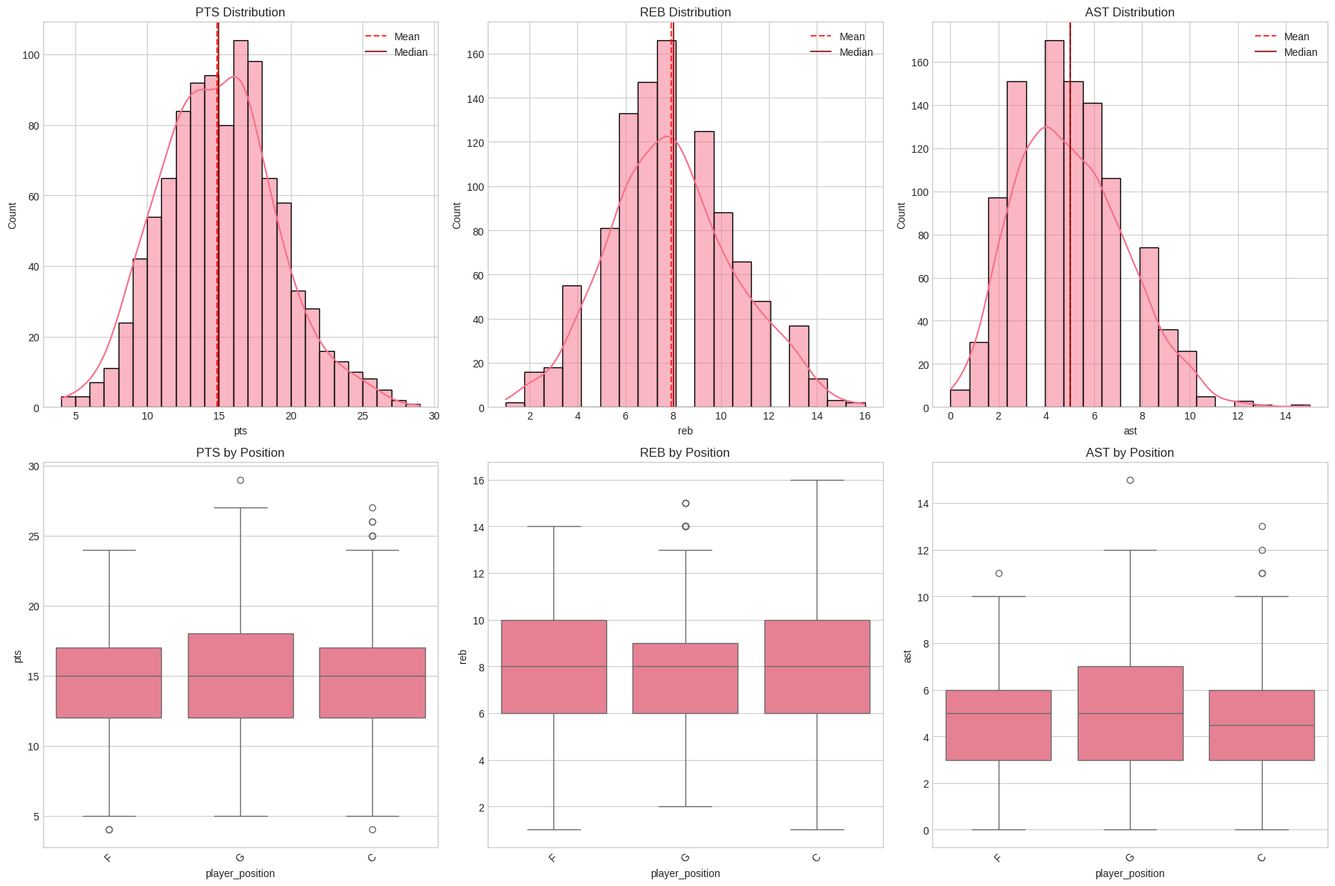
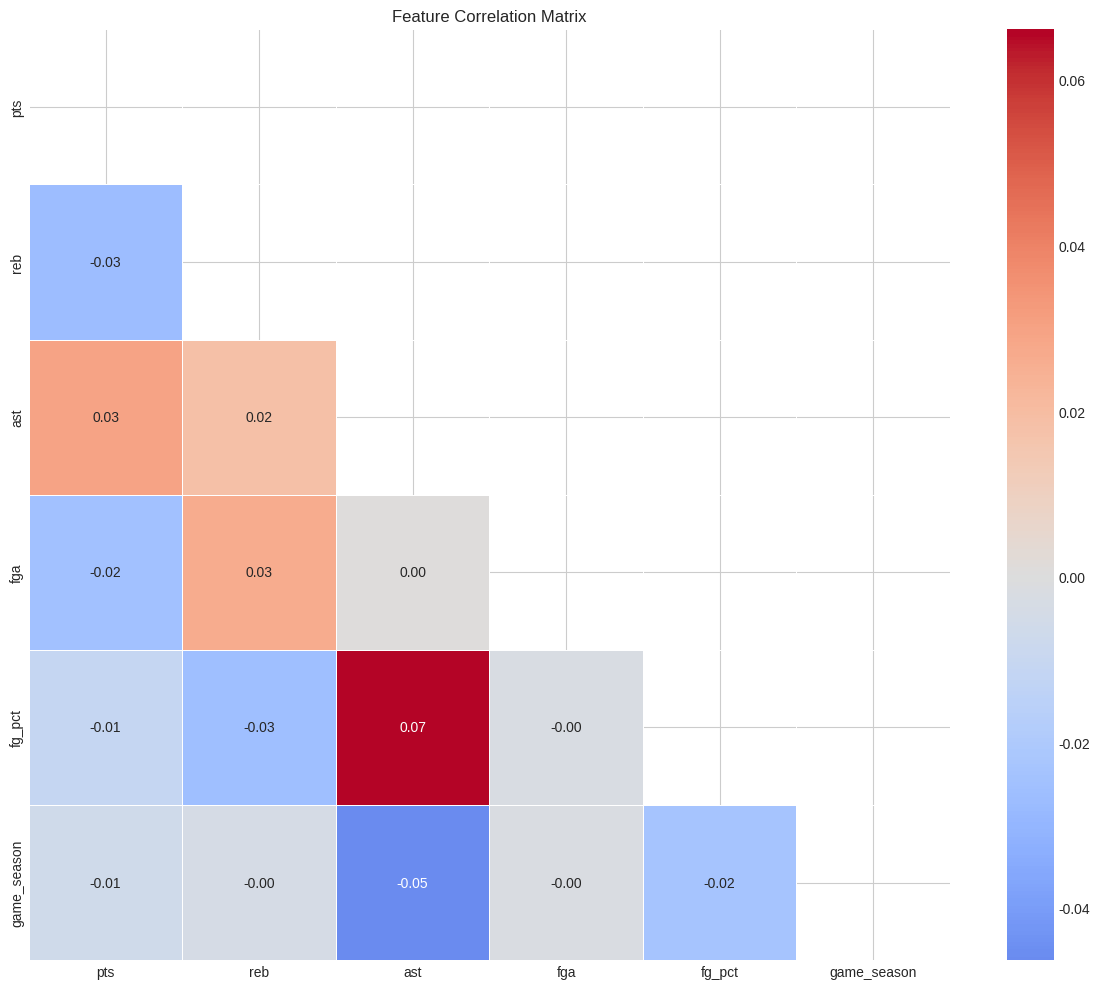
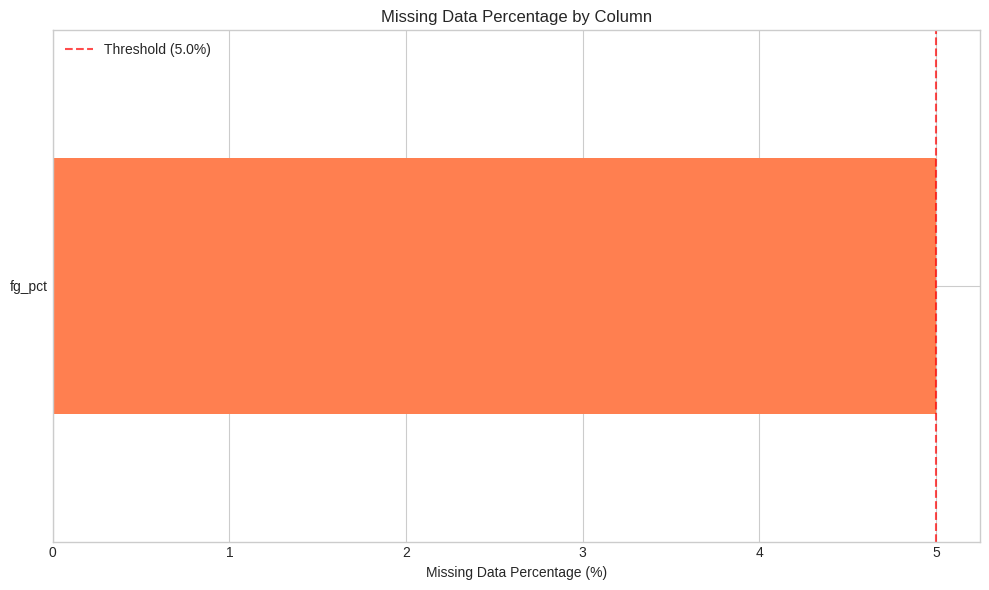
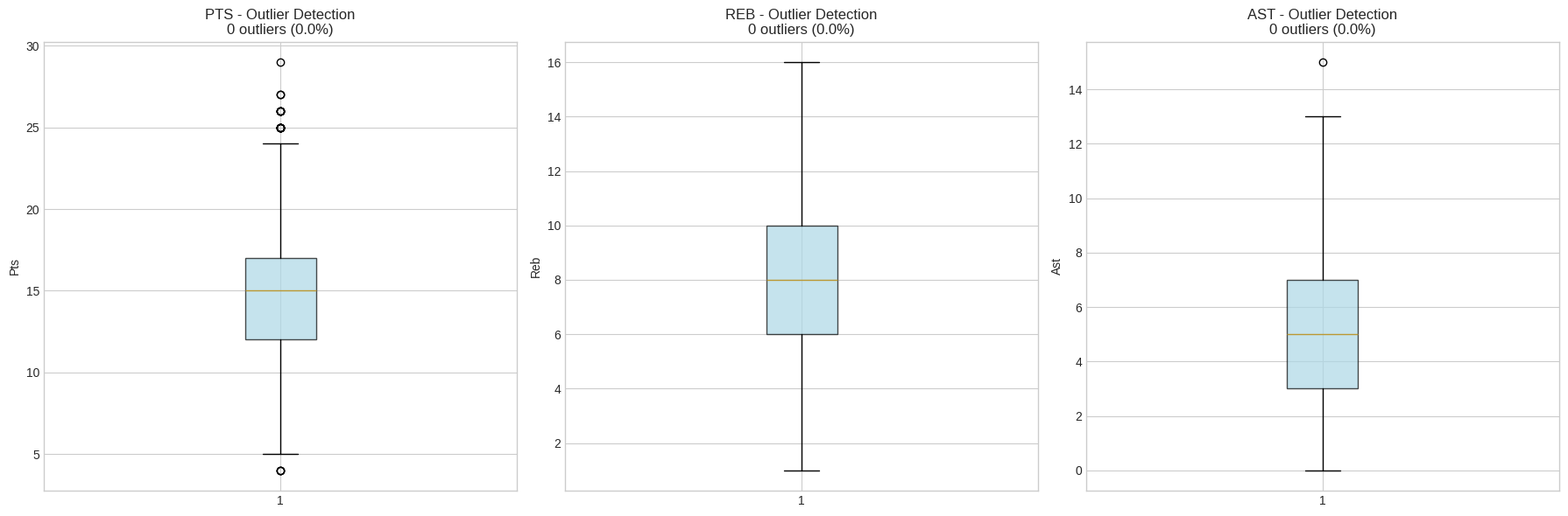

Source code (Python) for these figures, in order:
"""
NBA Player Performance EDA Module

A comprehensive exploratory data analysis module for NBA player performance prediction
following 2025 data science best practices.

Author: Christopher Bratkovics
Created: 2025
"""

import logging
import os
import warnings
from pathlib import Path
from typing import Dict, List, Optional, Tuple, Any, Union

import matplotlib.pyplot as plt
import numpy as np
import pandas as pd
import seaborn as sns
from scipy import stats
from dataclasses import dataclass
from abc import ABC, abstractmethod

# Configure logging
logging.basicConfig(level=logging.INFO)
logger = logging.getLogger(__name__)

# Suppress warnings for cleaner output
warnings.filterwarnings('ignore', category=FutureWarning)
warnings.filterwarnings('ignore', category=UserWarning)


@dataclass
class EDAConfig:
    """Configuration class for EDA parameters and settings."""
    
    # Plot styling
    plot_style: str = 'seaborn-v0_8-whitegrid'
    color_palette: str = 'husl'
    figure_dpi: int = 300
    save_format: str = 'png'
    
    # Analysis parameters
    target_variables: List[str] = None
    correlation_threshold: float = 0.8
    missing_data_threshold: float = 5.0  # Percentage
    outlier_method: str = 'iqr'  # 'iqr' or 'zscore'
    outlier_threshold: float = 3.0
    
    # File paths
    viz_dir: str = "visuals/EDA"
    report_dir: str = "reports"
    
    def __post_init__(self):
        if self.target_variables is None:
            self.target_variables = ['pts', 'reb', 'ast']


class BaseEDAAnalyzer(ABC):
    """Abstract base class for EDA analyzers."""
    
    def __init__(self, config: EDAConfig):
        self.config = config
        self.results = {}
    
    @abstractmethod
    def analyze(self, df: pd.DataFrame) -> Dict[str, Any]:
        """Perform the analysis and return results."""
        pass
    
    def _setup_plotting(self):
        """Setup consistent plotting style."""
        plt.style.use(self.config.plot_style)
        sns.set_palette(self.config.color_palette)


class DataQualityAnalyzer(BaseEDAAnalyzer):
    """Analyzer for data quality assessment including missing values and data types."""
    
    def analyze(self, df: pd.DataFrame) -> Dict[str, Any]:
        """
        Perform comprehensive data quality analysis.
        
        Args:
            df: DataFrame to analyze
            
        Returns:
            Dict containing data quality metrics
        """
        logger.info("Performing data quality analysis...")
        
        results = {
            'shape': df.shape,
            'memory_usage_mb': df.memory_usage(deep=True).sum() / 1024**2,
            'missing_data': self._analyze_missing_data(df),
            'data_types': self._analyze_data_types(df),
            'duplicates': self._analyze_duplicates(df),
            'recommendations': []
        }
        
        # Generate recommendations
        results['recommendations'] = self._generate_quality_recommendations(results, df)
        
        return results
    
    def _analyze_missing_data(self, df: pd.DataFrame) -> Dict[str, Any]:
        """Analyze missing data patterns."""
        missing_counts = df.isnull().sum()
        missing_pct = (missing_counts / len(df) * 100).round(2)
        
        return {
            'missing_counts': missing_counts.to_dict(),
            'missing_percentages': missing_pct.to_dict(),
            'critical_missing': missing_pct[missing_pct > self.config.missing_data_threshold].to_dict(),
            'completely_missing': missing_pct[missing_pct == 100].to_dict(),
            'total_missing_cells': missing_counts.sum()
        }
    
    def _analyze_data_types(self, df: pd.DataFrame) -> Dict[str, Any]:
        """Analyze data types distribution."""
        dtype_counts = df.dtypes.value_counts()
        
        return {
            'dtype_distribution': dtype_counts.to_dict(),
            'numeric_columns': df.select_dtypes(include=[np.number]).columns.tolist(),
            'categorical_columns': df.select_dtypes(include=['object', 'category']).columns.tolist(),
            'datetime_columns': df.select_dtypes(include=['datetime64']).columns.tolist()
        }
    
    def _analyze_duplicates(self, df: pd.DataFrame) -> Dict[str, Any]:
        """Analyze duplicate records."""
        total_duplicates = df.duplicated().sum()
        
        # Check for player-game duplicates if columns exist
        player_game_duplicates = 0
        if all(col in df.columns for col in ['player_id', 'game_id']):
            player_game_duplicates = df.duplicated(subset=['player_id', 'game_id']).sum()
        
        return {
            'total_duplicates': int(total_duplicates),
            'duplicate_percentage': float(total_duplicates / len(df) * 100),
            'player_game_duplicates': int(player_game_duplicates)
        }
    
    def _generate_quality_recommendations(self, results: Dict[str, Any], df: pd.DataFrame) -> List[str]:
        """Generate actionable recommendations based on data quality analysis."""
        recommendations = []
        
        # Missing data recommendations
        critical_missing = results['missing_data']['critical_missing']
        if critical_missing:
            recommendations.append(f"ADDRESS: {len(critical_missing)} columns have >{self.config.missing_data_threshold}% missing data")
        
        # Duplicate recommendations
        if results['duplicates']['total_duplicates'] > 0:
            recommendations.append(f"CLEAN: Remove {results['duplicates']['total_duplicates']} duplicate records")
        
        # Memory optimization
        if results['memory_usage_mb'] > 100:
            recommendations.append("OPTIMIZE: Consider data type optimization for large dataset")
        
        return recommendations


class TargetVariableAnalyzer(BaseEDAAnalyzer):
    """Analyzer for target variables (points, rebounds, assists)."""
    
    def analyze(self, df: pd.DataFrame) -> Dict[str, Any]:
        """
        Analyze target variable distributions and statistics.
        
        Args:
            df: DataFrame to analyze
            
        Returns:
            Dict containing target variable analysis
        """
        logger.info("Analyzing target variables...")
        
        results = {
            'available_targets': [],
            'target_statistics': {},
            'distribution_analysis': {},
            'position_analysis': {}
        }
        
        for target in self.config.target_variables:
            if target in df.columns:
                results['available_targets'].append(target)
                results['target_statistics'][target] = self._calculate_target_stats(df[target])
                results['distribution_analysis'][target] = self._analyze_distribution(df[target])
                
                # Position analysis if position column exists
                if 'player_position' in df.columns:
                    results['position_analysis'][target] = self._analyze_by_position(df, target)
        
        return results
    
    def _calculate_target_stats(self, series: pd.Series) -> Dict[str, float]:
        """Calculate comprehensive statistics for a target variable."""
        return {
            'count': int(series.count()),
            'mean': float(series.mean()),
            'median': float(series.median()),
            'std': float(series.std()),
            'min': float(series.min()),
            'max': float(series.max()),
            'q25': float(series.quantile(0.25)),
            'q75': float(series.quantile(0.75)),
            'skewness': float(stats.skew(series.dropna())),
            'kurtosis': float(stats.kurtosis(series.dropna())),
            'zero_games_pct': float((series == 0).sum() / len(series) * 100)
        }
    
    def _analyze_distribution(self, series: pd.Series) -> Dict[str, Any]:
        """Analyze distribution characteristics."""
        # Normality test
        if len(series.dropna()) > 3:
            _, normality_p = stats.normaltest(series.dropna()) if len(series.dropna()) > 8 else (np.nan, np.nan)
        else:
            normality_p = np.nan
        
        return {
            'is_normal': bool(normality_p > 0.05) if not np.isnan(normality_p) else None,
            'normality_p_value': float(normality_p) if not np.isnan(normality_p) else None,
            'distribution_type': self._classify_distribution(series)
        }
    
    def _classify_distribution(self, series: pd.Series) -> str:
        """Classify the distribution type based on skewness."""
        skew = stats.skew(series.dropna())
        if abs(skew) < 0.5:
            return 'approximately_normal'
        elif skew > 0.5:
            return 'right_skewed'
        else:
            return 'left_skewed'
    
    def _analyze_by_position(self, df: pd.DataFrame, target: str) -> Dict[str, Any]:
        """Analyze target variable by player position."""
        position_stats = df.groupby('player_position')[target].agg([
            'count', 'mean', 'median', 'std'
        ]).round(2)
        
        return {
            'position_statistics': position_stats.to_dict(),
            'position_order': position_stats.sort_values('median', ascending=False).index.tolist()
        }


class CorrelationAnalyzer(BaseEDAAnalyzer):
    """Analyzer for correlation patterns and multicollinearity detection."""
    
    def analyze(self, df: pd.DataFrame) -> Dict[str, Any]:
        """
        Perform correlation analysis for modeling preparation.
        
        Args:
            df: DataFrame to analyze
            
        Returns:
            Dict containing correlation analysis results
        """
        logger.info("Performing correlation analysis...")
        
        # Select numeric columns, excluding ID columns
        numeric_cols = df.select_dtypes(include=[np.number]).columns
        exclude_cols = [col for col in numeric_cols if 'id' in col.lower()]
        model_cols = [col for col in numeric_cols if col not in exclude_cols]
        
        if len(model_cols) <= 1:
            logger.warning("Insufficient numeric columns for correlation analysis")
            return {'error': 'Insufficient numeric columns'}
        
        # Calculate correlation matrix
        corr_matrix = df[model_cols].corr()
        
        # Find high correlation pairs
        high_corr_pairs = self._find_high_correlations(corr_matrix)
        
        return {
            'correlation_matrix': corr_matrix,
            'high_correlation_pairs': high_corr_pairs,
            'multicollinearity_risk': len(high_corr_pairs) > 0,
            'features_analyzed': model_cols,
            'correlation_summary': self._summarize_correlations(corr_matrix)
        }
    
    def _find_high_correlations(self, corr_matrix: pd.DataFrame) -> List[Tuple[str, str, float]]:
        """Find pairs of variables with high correlation."""
        high_corr_pairs = []
        
        for i in range(len(corr_matrix.columns)):
            for j in range(i+1, len(corr_matrix.columns)):
                corr_val = corr_matrix.iloc[i, j]
                if abs(corr_val) > self.config.correlation_threshold:
                    high_corr_pairs.append((
                        corr_matrix.columns[i],
                        corr_matrix.columns[j],
                        corr_val
                    ))
        
        return high_corr_pairs
    
    def _summarize_correlations(self, corr_matrix: pd.DataFrame) -> Dict[str, Any]:
        """Summarize correlation patterns."""
        # Flatten correlation matrix (excluding diagonal)
        mask = np.triu(np.ones_like(corr_matrix, dtype=bool))
        correlations = corr_matrix.mask(mask).stack().dropna()
        
        return {
            'mean_correlation': float(correlations.mean()),
            'max_correlation': float(correlations.max()),
            'min_correlation': float(correlations.min()),
            'high_correlations_count': int((abs(correlations) > self.config.correlation_threshold).sum())
        }


class OutlierAnalyzer(BaseEDAAnalyzer):
    """Analyzer for outlier detection and analysis."""
    
    def analyze(self, df: pd.DataFrame) -> Dict[str, Any]:
        """
        Detect and analyze outliers in target variables.
        
        Args:
            df: DataFrame to analyze
            
        Returns:
            Dict containing outlier analysis results
        """
        logger.info("Detecting outliers...")
        
        results = {
            'outlier_summary': {},
            'outlier_flags': {},
            'method_used': self.config.outlier_method
        }
        
        for target in self.config.target_variables:
            if target in df.columns:
                outliers = self._detect_outliers(df[target])
                results['outlier_summary'][target] = {
                    'count': int(outliers.sum()),
                    'percentage': float(outliers.sum() / len(df) * 100)
                }
                results['outlier_flags'][f'{target}_outlier'] = outliers
        
        return results
    
    def _detect_outliers(self, series: pd.Series) -> pd.Series:
        """Detect outliers using specified method."""
        if self.config.outlier_method == 'iqr':
            return self._iqr_outliers(series)
        elif self.config.outlier_method == 'zscore':
            return self._zscore_outliers(series)
        else:
            raise ValueError(f"Unknown outlier method: {self.config.outlier_method}")
    
    def _iqr_outliers(self, series: pd.Series) -> pd.Series:
        """Detect outliers using IQR method."""
        Q1 = series.quantile(0.25)
        Q3 = series.quantile(0.75)
        IQR = Q3 - Q1
        lower_bound = Q1 - self.config.outlier_threshold * IQR
        upper_bound = Q3 + self.config.outlier_threshold * IQR
        
        return (series < lower_bound) | (series > upper_bound)
    
    def _zscore_outliers(self, series: pd.Series) -> pd.Series:
        """Detect outliers using Z-score method."""
        z_scores = np.abs(stats.zscore(series.dropna()))
        return pd.Series([False] * len(series), index=series.index).where(
            series.isna(), z_scores > self.config.outlier_threshold
        )


class EDAVisualizer:
    """Class for creating EDA visualizations."""
    
    def __init__(self, config: EDAConfig):
        self.config = config
        self._setup_plotting()
    
    def _setup_plotting(self):
        """Setup consistent plotting style."""
        plt.style.use(self.config.plot_style)
        sns.set_palette(self.config.color_palette)
    
    def create_target_distribution_plots(self, df: pd.DataFrame, save: bool = False) -> plt.Figure:
        """Create comprehensive target variable distribution plots."""
        n_targets = len([t for t in self.config.target_variables if t in df.columns])
        
        if n_targets == 0:
            logger.warning("No target variables found in DataFrame")
            return None
        
        fig, axes = plt.subplots(2, n_targets, figsize=(6*n_targets, 12))
        if n_targets == 1:
            axes = axes.reshape(-1, 1)
        
        for i, target in enumerate(self.config.target_variables):
            if target in df.columns:
                # Distribution plot
                sns.histplot(data=df, x=target, kde=True, ax=axes[0, i])
                axes[0, i].set_title(f'{target.upper()} Distribution')
                axes[0, i].axvline(df[target].mean(), color='red', linestyle='--', alpha=0.8, label='Mean')
                axes[0, i].axvline(df[target].median(), color='darkred', linestyle='-', alpha=0.8, label='Median')
                axes[0, i].legend()
                
                # Box plot by position (if available)
                if 'player_position' in df.columns:
                    sns.boxplot(data=df, x='player_position', y=target, ax=axes[1, i])
                    axes[1, i].set_title(f'{target.upper()} by Position')
                    axes[1, i].tick_params(axis='x', rotation=45)
                else:
                    axes[1, i].text(0.5, 0.5, 'Position data not available', 
                                   ha='center', va='center', transform=axes[1, i].transAxes)
                    axes[1, i].set_title(f'{target.upper()} by Position')
        
        plt.tight_layout()
        
        if save:
            self._save_plot(fig, 'target_distributions')
        
        return fig
    
    def create_correlation_heatmap(self, correlation_results: Dict[str, Any], save: bool = False) -> plt.Figure:
        """Create correlation matrix heatmap."""
        if 'error' in correlation_results:
            logger.warning("Cannot create correlation heatmap: insufficient data")
            return None
        
        corr_matrix = correlation_results['correlation_matrix']
        
        fig, ax = plt.subplots(figsize=(12, 10))
        
        # Create mask for upper triangle
        mask = np.triu(np.ones_like(corr_matrix, dtype=bool))
        
        # Create heatmap
        sns.heatmap(corr_matrix, mask=mask, annot=True, cmap='coolwarm', 
                   center=0, fmt='.2f', linewidths=0.5, ax=ax)
        
        ax.set_title('Feature Correlation Matrix')
        plt.tight_layout()
        
        if save:
            self._save_plot(fig, 'correlation_matrix')
        
        return fig
    
    def create_missing_data_plot(self, quality_results: Dict[str, Any], save: bool = False) -> plt.Figure:
        """Create missing data visualization."""
        missing_data = quality_results['missing_data']
        missing_pct = pd.Series(missing_data['missing_percentages'])
        
        # Only plot columns with missing data
        missing_cols = missing_pct[missing_pct > 0]
        
        if len(missing_cols) == 0:
            fig, ax = plt.subplots(figsize=(8, 6))
            ax.text(0.5, 0.5, 'No Missing Data Found', ha='center', va='center', 
                   transform=ax.transAxes, fontsize=16)
            ax.set_title('Missing Data Analysis')
        else:
            fig, ax = plt.subplots(figsize=(10, max(6, len(missing_cols) * 0.4)))
            missing_cols.sort_values(ascending=True).plot(kind='barh', ax=ax, color='coral')
            ax.set_title('Missing Data Percentage by Column')
            ax.set_xlabel('Missing Data Percentage (%)')
            
            # Add threshold line
            ax.axvline(self.config.missing_data_threshold, color='red', 
                      linestyle='--', alpha=0.7, label=f'Threshold ({self.config.missing_data_threshold}%)')
            ax.legend()
        
        plt.tight_layout()
        
        if save:
            self._save_plot(fig, 'missing_data')
        
        return fig
    
    def create_outlier_plots(self, df: pd.DataFrame, outlier_results: Dict[str, Any], save: bool = False) -> plt.Figure:
        """Create outlier visualization plots."""
        n_targets = len([t for t in self.config.target_variables if t in df.columns])
        
        if n_targets == 0:
            logger.warning("No target variables found for outlier plotting")
            return None
        
        fig, axes = plt.subplots(1, n_targets, figsize=(6*n_targets, 6))
        if n_targets == 1:
            axes = [axes]
        
        for i, target in enumerate(self.config.target_variables):
            if target in df.columns:
                outlier_flag = f'{target}_outlier'
                if outlier_flag in outlier_results['outlier_flags']:
                    outliers = outlier_results['outlier_flags'][outlier_flag]
                    
                    # Box plot with outliers highlighted
                    bp = axes[i].boxplot(df[target], patch_artist=True)
                    axes[i].set_title(f'{target.upper()} - Outlier Detection\n'
                                    f'{outliers.sum()} outliers ({outliers.sum()/len(df)*100:.1f}%)')
                    axes[i].set_ylabel(target.capitalize())
                    
                    # Color the box
                    bp['boxes'][0].set_facecolor('lightblue')
                    bp['boxes'][0].set_alpha(0.7)
        
        plt.tight_layout()
        
        if save:
            self._save_plot(fig, 'outlier_analysis')
        
        return fig
    
    def _save_plot(self, fig: plt.Figure, name: str):
        """Save plot to file."""
        os.makedirs(self.config.viz_dir, exist_ok=True)
        filepath = os.path.join(self.config.viz_dir, f'{name}.{self.config.save_format}')
        fig.savefig(filepath, dpi=self.config.figure_dpi, bbox_inches='tight')
        logger.info(f"Saved plot: {filepath}")


class NBAEDAOrchestrator:
    """
    Main orchestrator class for NBA EDA following 2025 best practices.
    
    This class coordinates multiple analyzers and provides a clean interface
    for comprehensive exploratory data analysis.
    """
    
    def __init__(self, config: Optional[EDAConfig] = None):
        """
        Initialize the EDA orchestrator.
        
        Args:
            config: EDA configuration (uses default if None)
        """
        self.config = config or EDAConfig()
        self.results = {}
        
        # Initialize analyzers
        self.analyzers = {
            'data_quality': DataQualityAnalyzer(self.config),
            'target_variables': TargetVariableAnalyzer(self.config),
            'correlation': CorrelationAnalyzer(self.config),
            'outliers': OutlierAnalyzer(self.config)
        }
        
        # Initialize visualizer
        self.visualizer = EDAVisualizer(self.config)
        
        # Setup directories
        os.makedirs(self.config.viz_dir, exist_ok=True)
        os.makedirs(self.config.report_dir, exist_ok=True)
    
    def run_complete_eda(self, df: pd.DataFrame, 
                        df_comparison: Optional[pd.DataFrame] = None,
                        save_plots: bool = False,
                        save_report: bool = False) -> Dict[str, Any]:
        """
        Run complete EDA analysis on NBA player performance data.
        
        Args:
            df: Primary DataFrame to analyze
            df_comparison: Optional comparison DataFrame (e.g., cleaned vs raw)
            save_plots: Whether to save visualization plots
            save_report: Whether to save analysis report
            
        Returns:
            Dict containing all analysis results
        """
        logger.info("Starting comprehensive NBA EDA analysis...")
        logger.info(f"Dataset shape: {df.shape}")
        
        # Run all analyzers
        for name, analyzer in self.analyzers.items():
            try:
                logger.info(f"Running {name} analysis...")
                self.results[name] = analyzer.analyze(df)
            except Exception as e:
                logger.error(f"Error in {name} analysis: {e}")
                self.results[name] = {'error': str(e)}
        
        # Create visualizations
        if save_plots or not save_plots:  # Always create plots, optionally save
            self._create_all_visualizations(df, save_plots)
        
        # Generate comprehensive insights
        self.results['insights'] = self._generate_insights()
        
        # Generate recommendations
        self.results['recommendations'] = self._generate_recommendations()
        
        # Save report if requested
        if save_report:
            self._save_analysis_report()
        
        logger.info("EDA analysis complete!")
        return self.results
    
    def _create_all_visualizations(self, df: pd.DataFrame, save: bool):
        """Create all EDA visualizations."""
        logger.info("Creating visualizations...")
        
        try:
            # Target variable distributions
            self.visualizer.create_target_distribution_plots(df, save=save)
            
            # Correlation heatmap
            if 'correlation' in self.results and 'error' not in self.results['correlation']:
                self.visualizer.create_correlation_heatmap(self.results['correlation'], save=save)
            
            # Missing data plot
            if 'data_quality' in self.results:
                self.visualizer.create_missing_data_plot(self.results['data_quality'], save=save)
            
            # Outlier plots
            if 'outliers' in self.results:
                self.visualizer.create_outlier_plots(df, self.results['outliers'], save=save)
                
        except Exception as e:
            logger.error(f"Error creating visualizations: {e}")
    
    def _generate_insights(self) -> Dict[str, Any]:
        """Generate key insights from all analyses."""
        insights = {
            'data_overview': {},
            'target_insights': {},
            'quality_insights': {},
            'modeling_insights': {}
        }
        
        # Data overview insights
        if 'data_quality' in self.results:
            dq = self.results['data_quality']
            insights['data_overview'] = {
                'total_records': dq['shape'][0],
                'total_features': dq['shape'][1],
                'memory_usage_mb': round(dq['memory_usage_mb'], 2),
                'missing_data_quality': 'Good' if len(dq['missing_data']['critical_missing']) == 0 else 'Needs attention'
            }
        
        # Target variable insights
        if 'target_variables' in self.results:
            tv = self.results['target_variables']
            insights['target_insights'] = {
                'available_targets': tv['available_targets'],
                'distribution_summary': {
                    target: tv['target_statistics'][target]['mean'] 
                    for target in tv['available_targets']
                }
            }
        
        # Correlation insights
        if 'correlation' in self.results and 'error' not in self.results['correlation']:
            corr = self.results['correlation']
            insights['modeling_insights']['multicollinearity_risk'] = corr['multicollinearity_risk']
            insights['modeling_insights']['high_correlations'] = len(corr['high_correlation_pairs'])
        
        return insights
    
    def _generate_recommendations(self) -> List[str]:
        """Generate actionable recommendations based on all analyses."""
        recommendations = []
        
        # Data quality recommendations
        if 'data_quality' in self.results:
            recommendations.extend(self.results['data_quality'].get('recommendations', []))
        
        # Feature engineering recommendations
        if 'target_variables' in self.results:
            tv = self.results['target_variables']
            for target in tv['available_targets']:
                stats = tv['target_statistics'][target]
                if stats['zero_games_pct'] > 10:
                    recommendations.append(f"CONSIDER: {target} has {stats['zero_games_pct']:.1f}% zero values - may need special handling")
        
        # Modeling recommendations
        if 'correlation' in self.results and 'error' not in self.results['correlation']:
            if self.results['correlation']['multicollinearity_risk']:
                recommendations.append("MODELING: Address multicollinearity before training models")
        
        # Outlier recommendations
        if 'outliers' in self.results:
            outlier_summary = self.results['outliers']['outlier_summary']
            for target, stats in outlier_summary.items():
                if stats['percentage'] > 5:
                    recommendations.append(f"OUTLIERS: {target} has {stats['percentage']:.1f}% outliers - consider robust methods")
        
        return recommendations
    
    def _save_analysis_report(self):
        """Save comprehensive analysis report."""
        report_path = os.path.join(self.config.report_dir, 'eda_analysis_report.txt')
        
        with open(report_path, 'w') as f:
            f.write("NBA PLAYER PERFORMANCE EDA REPORT\n")
            f.write("=" * 50 + "\n\n")
            
            # Data overview
            if 'insights' in self.results:
                insights = self.results['insights']
                f.write("DATA OVERVIEW\n")
                f.write("-" * 20 + "\n")
                for key, value in insights['data_overview'].items():
                    f.write(f"{key}: {value}\n")
                f.write("\n")
            
            # Recommendations
            if 'recommendations' in self.results:
                f.write("RECOMMENDATIONS\n")
                f.write("-" * 20 + "\n")
                for i, rec in enumerate(self.results['recommendations'], 1):
                    f.write(f"{i}. {rec}\n")
        
        logger.info(f"Analysis report saved: {report_path}")
    
    def get_analysis_summary(self) -> Dict[str, Any]:
        """Get a concise summary of analysis results."""
        if not self.results:
            return {'error': 'No analysis has been run yet'}
        
        summary = {}
        
        if 'insights' in self.results:
            summary.update(self.results['insights'])
        
        if 'recommendations' in self.results:
            summary['total_recommendations'] = len(self.results['recommendations'])
        
        return summary


# Convenience functions for easy usage
def quick_eda(df: pd.DataFrame, 
              target_variables: Optional[List[str]] = None,
              save_plots: bool = False) -> Dict[str, Any]:
    """
    Convenience function for quick EDA analysis.
    
    Args:
        df: DataFrame to analyze
        target_variables: List of target variables (defaults to ['pts', 'reb', 'ast'])
        save_plots: Whether to save visualization plots
        
    Returns:
        Dict containing analysis results
    """
    config = EDAConfig()
    if target_variables:
        config.target_variables = target_variables
    
    orchestrator = NBAEDAOrchestrator(config)
    return orchestrator.run_complete_eda(df, save_plots=save_plots)


def compare_datasets(df_raw: pd.DataFrame, 
                    df_clean: pd.DataFrame,
                    target_variables: Optional[List[str]] = None,
                    save_plots: bool = False) -> Dict[str, Any]:
    """
    Compare two datasets (e.g., raw vs cleaned) with comprehensive EDA.
    
    Args:
        df_raw: Raw dataset
        df_clean: Cleaned dataset
        target_variables: List of target variables to analyze
        save_plots: Whether to save plots
        
    Returns:
        Dict containing comparison results
    """
    config = EDAConfig()
    if target_variables:
        config.target_variables = target_variables
    
    orchestrator = NBAEDAOrchestrator(config)
    
    # Analyze both datasets
    raw_results = orchestrator.run_complete_eda(df_raw, save_plots=False)
    clean_results = orchestrator.run_complete_eda(df_clean, save_plots=save_plots)
    
    # Create comparison summary
    comparison = {
        'raw_dataset': raw_results,
        'clean_dataset': clean_results,
        'comparison_summary': _create_comparison_summary(raw_results, clean_results)
    }
    
    return comparison


def _create_comparison_summary(raw_results: Dict[str, Any], 
                              clean_results: Dict[str, Any]) -> Dict[str, Any]:
    """Create summary comparing raw and clean datasets."""
    summary = {}
    
    # Shape comparison
    if 'data_quality' in raw_results and 'data_quality' in clean_results:
        raw_shape = raw_results['data_quality']['shape']
        clean_shape = clean_results['data_quality']['shape']
        
        summary['shape_comparison'] = {
            'raw_shape': raw_shape,
            'clean_shape': clean_shape,
            'rows_removed': raw_shape[0] - clean_shape[0],
            'columns_added': clean_shape[1] - raw_shape[1]
        }
    
    # Missing data comparison
    if ('data_quality' in raw_results and 'data_quality' in clean_results):
        raw_missing = raw_results['data_quality']['missing_data']['total_missing_cells']
        clean_missing = clean_results['data_quality']['missing_data']['total_missing_cells']
        
        summary['missing_data_improvement'] = {
            'raw_missing_cells': raw_missing,
            'clean_missing_cells': clean_missing,
            'improvement': raw_missing - clean_missing
        }
    
    return summary


def validate_for_hypothesis_testing(df: pd.DataFrame) -> Dict[str, bool]:
    """
    Validate DataFrame for NBA hypothesis testing requirements.
    
    Args:
        df: DataFrame to validate
        
    Returns:
        Dict indicating which hypothesis tests can be performed
    """
    validation_results = {
        'hypothesis_1_rest_days': all(col in df.columns for col in ['rest_days', 'fg_pct', 'fga']) or
                                 all(col in df.columns for col in ['sufficient_rest', 'fg_pct', 'fga']),
        'hypothesis_2_home_away': all(col in df.columns for col in ['is_home_game', 'pts']) or
                                 all(col in df.columns for col in ['team_id', 'game_home_team_id', 'pts']),
        'hypothesis_3_three_point': all(col in df.columns for col in ['fg3a_per_36min', 'game_season']) or
                                   all(col in df.columns for col in ['fg3a', 'game_season', 'min'])
    }
    
    logger.info("Hypothesis testing validation:")
    for test, valid in validation_results.items():
        status = "✓" if valid else "✗"
        logger.info(f"  {status} {test}: {'Ready' if valid else 'Missing features'}")
    
    return validation_results


def validate_for_modeling(df: pd.DataFrame, 
                         target_variables: Optional[List[str]] = None) -> Dict[str, Any]:
    """
    Validate DataFrame for machine learning modeling readiness.
    
    Args:
        df: DataFrame to validate
        target_variables: List of target variables to check
        
    Returns:
        Dict containing modeling readiness assessment
    """
    if target_variables is None:
        target_variables = ['pts', 'reb', 'ast']
    
    validation = {
        'targets_available': [t for t in target_variables if t in df.columns],
        'sufficient_samples': len(df) >= 1000,
        'feature_columns': len(df.select_dtypes(include=[np.number]).columns) >= 5,
        'missing_data_acceptable': (df.isnull().sum().sum() / (len(df) * len(df.columns))) < 0.05,
        'ready_for_modeling': True
    }
    
    # Check overall readiness
    validation['ready_for_modeling'] = all([
        len(validation['targets_available']) > 0,
        validation['sufficient_samples'],
        validation['feature_columns'],
        validation['missing_data_acceptable']
    ])
    
    return validation


class EDAReportGenerator:
    """Generate professional EDA reports in multiple formats."""
    
    def __init__(self, results: Dict[str, Any], config: EDAConfig):
        self.results = results
        self.config = config
    
    def generate_markdown_report(self, filepath: str = None) -> str:
        """Generate a comprehensive markdown report."""
        if filepath is None:
            filepath = os.path.join(self.config.report_dir, 'eda_report.md')
        
        markdown_content = self._build_markdown_content()
        
        with open(filepath, 'w') as f:
            f.write(markdown_content)
        
        logger.info(f"Markdown report saved: {filepath}")
        return markdown_content
    
    def _build_markdown_content(self) -> str:
        """Build the markdown content for the report."""
        lines = [
            "# NBA Player Performance EDA Report",
            "",
            f"**Generated:** {pd.Timestamp.now().strftime('%Y-%m-%d %H:%M:%S')}",
            "",
            "## Executive Summary",
            ""
        ]
        
        # Add data overview
        if 'insights' in self.results and 'data_overview' in self.results['insights']:
            overview = self.results['insights']['data_overview']
            lines.extend([
                f"- **Total Records:** {overview.get('total_records', 'N/A'):,}",
                f"- **Total Features:** {overview.get('total_features', 'N/A')}",
                f"- **Memory Usage:** {overview.get('memory_usage_mb', 'N/A')} MB",
                f"- **Data Quality:** {overview.get('missing_data_quality', 'N/A')}",
                ""
            ])
        
        # Add key findings
        lines.extend([
            "## Key Findings",
            ""
        ])
        
        if 'recommendations' in self.results:
            for i, rec in enumerate(self.results['recommendations'][:5], 1):
                lines.append(f"{i}. {rec}")
            lines.append("")
        
        # Add detailed sections
        lines.extend([
            "## Data Quality Analysis",
            "",
            self._format_data_quality_section(),
            "",
            "## Target Variable Analysis", 
            "",
            self._format_target_variables_section(),
            "",
            "## Correlation Analysis",
            "",
            self._format_correlation_section(),
            ""
        ])
        
        return "\n".join(lines)
    
    def _format_data_quality_section(self) -> str:
        """Format the data quality section."""
        if 'data_quality' not in self.results:
            return "Data quality analysis not available."
        
        dq = self.results['data_quality']
        
        sections = [
            f"**Dataset Shape:** {dq['shape'][0]:,} rows × {dq['shape'][1]} columns",
            f"**Memory Usage:** {dq['memory_usage_mb']:.2f} MB",
            ""
        ]
        
        # Missing data summary
        if dq['missing_data']['critical_missing']:
            sections.append("**Critical Missing Data (>{:.1f}%):**".format(self.config.missing_data_threshold))
            for col, pct in dq['missing_data']['critical_missing'].items():
                sections.append(f"- {col}: {pct}%")
        else:
            sections.append("✓ No critical missing data issues found")
        
        return "\n".join(sections)
    
    def _format_target_variables_section(self) -> str:
        """Format the target variables section."""
        if 'target_variables' not in self.results:
            return "Target variable analysis not available."
        
        tv = self.results['target_variables']
        
        sections = [
            f"**Available Targets:** {', '.join(tv['available_targets'])}",
            ""
        ]
        
        # Statistics table
        if tv['target_statistics']:
            sections.append("| Variable | Mean | Median | Std | Min | Max |")
            sections.append("|----------|------|--------|-----|-----|-----|")
            
            for target, stats in tv['target_statistics'].items():
                sections.append(
                    f"| {target.upper()} | {stats['mean']:.2f} | {stats['median']:.2f} | "
                    f"{stats['std']:.2f} | {stats['min']:.0f} | {stats['max']:.0f} |"
                )
        
        return "\n".join(sections)
    
    def _format_correlation_section(self) -> str:
        """Format the correlation analysis section."""
        if 'correlation' not in self.results or 'error' in self.results['correlation']:
            return "Correlation analysis not available."
        
        corr = self.results['correlation']
        
        sections = [
            f"**Features Analyzed:** {len(corr['features_analyzed'])}",
            f"**High Correlations Found:** {len(corr['high_correlation_pairs'])}",
            ""
        ]
        
        if corr['high_correlation_pairs']:
            sections.append("**High Correlation Pairs (>{:.1f}):**".format(self.config.correlation_threshold))
            for var1, var2, corr_val in corr['high_correlation_pairs'][:5]:
                sections.append(f"- {var1} ↔ {var2}: {corr_val:.3f}")
        
        return "\n".join(sections)


# Example usage and integration functions
def demonstrate_enhanced_eda():
    """Demonstrate the enhanced EDA module functionality."""
    logger.info("NBA EDA Enhanced Module Demo")
    
    # This would typically use real data
    # Create sample data for demonstration
    np.random.seed(42)
    sample_data = pd.DataFrame({
        'player_id': np.repeat(range(50), 20),
        'game_id': range(1000),
        'pts': np.random.poisson(15, 1000),
        'reb': np.random.poisson(8, 1000),
        'ast': np.random.poisson(5, 1000),
        'fga': np.random.poisson(12, 1000),
        'fg_pct': np.random.beta(2, 3, 1000),
        'player_position': np.random.choice(['G', 'F', 'C'], 1000),
        'game_season': np.random.choice([2022, 2023, 2024], 1000),
        'is_home_game': np.random.choice([True, False], 1000)
    })
    
    # Add some missing values for demonstration
    sample_data.loc[sample_data.sample(50).index, 'fg_pct'] = np.nan
    
    # Run quick EDA
    results = quick_eda(sample_data, save_plots=False)
    
    # Generate report
    config = EDAConfig()
    report_gen = EDAReportGenerator(results, config)
    report_content = report_gen.generate_markdown_report()
    
    # Validation checks
    hypothesis_validation = validate_for_hypothesis_testing(sample_data)
    modeling_validation = validate_for_modeling(sample_data)
    
    logger.info("Demo completed successfully!")
    return {
        'eda_results': results,
        'hypothesis_validation': hypothesis_validation,
        'modeling_validation': modeling_validation
    }


# Factory function for easy instantiation
def create_nba_eda_analyzer(target_variables: Optional[List[str]] = None,
                           correlation_threshold: float = 0.8,
                           missing_threshold: float = 5.0,
                           viz_dir: str = "visuals/EDA") -> NBAEDAOrchestrator:
    """
    Factory function to create a configured NBA EDA analyzer.
    
    Args:
        target_variables: List of target variables to analyze
        correlation_threshold: Threshold for high correlation detection
        missing_threshold: Threshold for critical missing data percentage
        viz_dir: Directory for saving visualizations
        
    Returns:
        Configured NBAEDAOrchestrator instance
    """
    config = EDAConfig()
    
    if target_variables:
        config.target_variables = target_variables
    config.correlation_threshold = correlation_threshold
    config.missing_data_threshold = missing_threshold
    config.viz_dir = viz_dir
    
    return NBAEDAOrchestrator(config)


if __name__ == "__main__":
    # Run demonstration if script is executed directly
    demonstrate_enhanced_eda()
